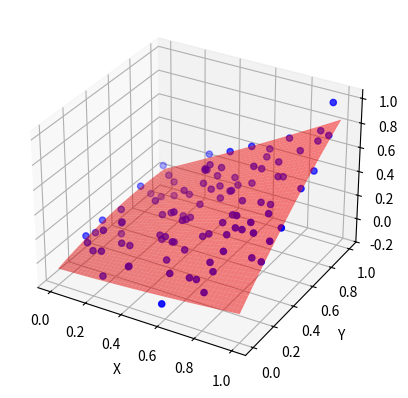

Write Python code to recreate this figure.
import numpy as np
from scipy.optimize import curve_fit
import matplotlib.pyplot as plt
from mpl_toolkits.mplot3d import Axes3D
  
# Generate random 3D data points
x = np.random.random(100)
y = np.random.random(100)
z = np.sin(x * y) + np.random.normal(0, 0.1, size=100)
data = np.array([x, y, z]).T
  
# Define mathematical function for curve fitting
def func(xy, a, b, c, d, e, f):
    x, y = xy
    return a + b*x + c*y + d*x**2 + e*y**2 + f*x*y
  
# Perform curve fitting
popt, pcov = curve_fit(func, (x, y), z)
  
# Print optimized parameters
print(popt)
  
# Create 3D plot of the data points and the fitted curve
fig = plt.figure()
ax = fig.add_subplot(111, projection='3d')
ax.scatter(x, y, z, color='blue')
x_range = np.linspace(0, 1, 50)
y_range = np.linspace(0, 1, 50)
X, Y = np.meshgrid(x_range, y_range)
Z = func((X, Y), *popt)
ax.plot_surface(X, Y, Z, color='red', alpha=0.5)
ax.set_xlabel('X')
ax.set_ylabel('Y')
ax.set_zlabel('Z')
plt.show()